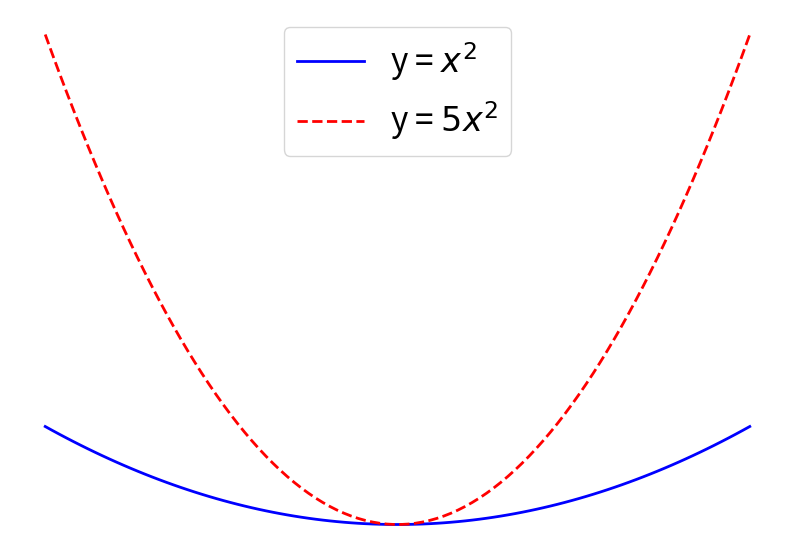

Write Python code to recreate this figure.
import numpy as np
import matplotlib.pyplot as plt

# 创建 x 值的范围
x = np.linspace(-2, 2, 100)

# 计算两个二次函数的值
y1 = x**2        # y = x^2
y2 = 5 * x**2    # y = 5x^2

# 创建图形
plt.figure(figsize=(10, 7))

# 绘制两条曲线
plt.plot(x, y1, 'b', linewidth=2, label=r'y = $x^2$')
plt.plot(x, y2, 'r--', linewidth=2, label=r'y = $5x^2$')

# 设置坐标轴经过原点
ax = plt.gca()
ax.spines['left'].set_position('zero')
ax.spines['bottom'].set_position('zero')
ax.spines['right'].set_visible(False)
ax.spines['top'].set_visible(False)

# 去除背景网格
plt.grid(False)
ax.set_axis_off()  # 完全关闭坐标轴和背景格点
plt.legend(fontsize=24)

# 保存图形
plt.savefig('plot_1d.pdf', bbox_inches='tight', transparent=True)
plt.close()
